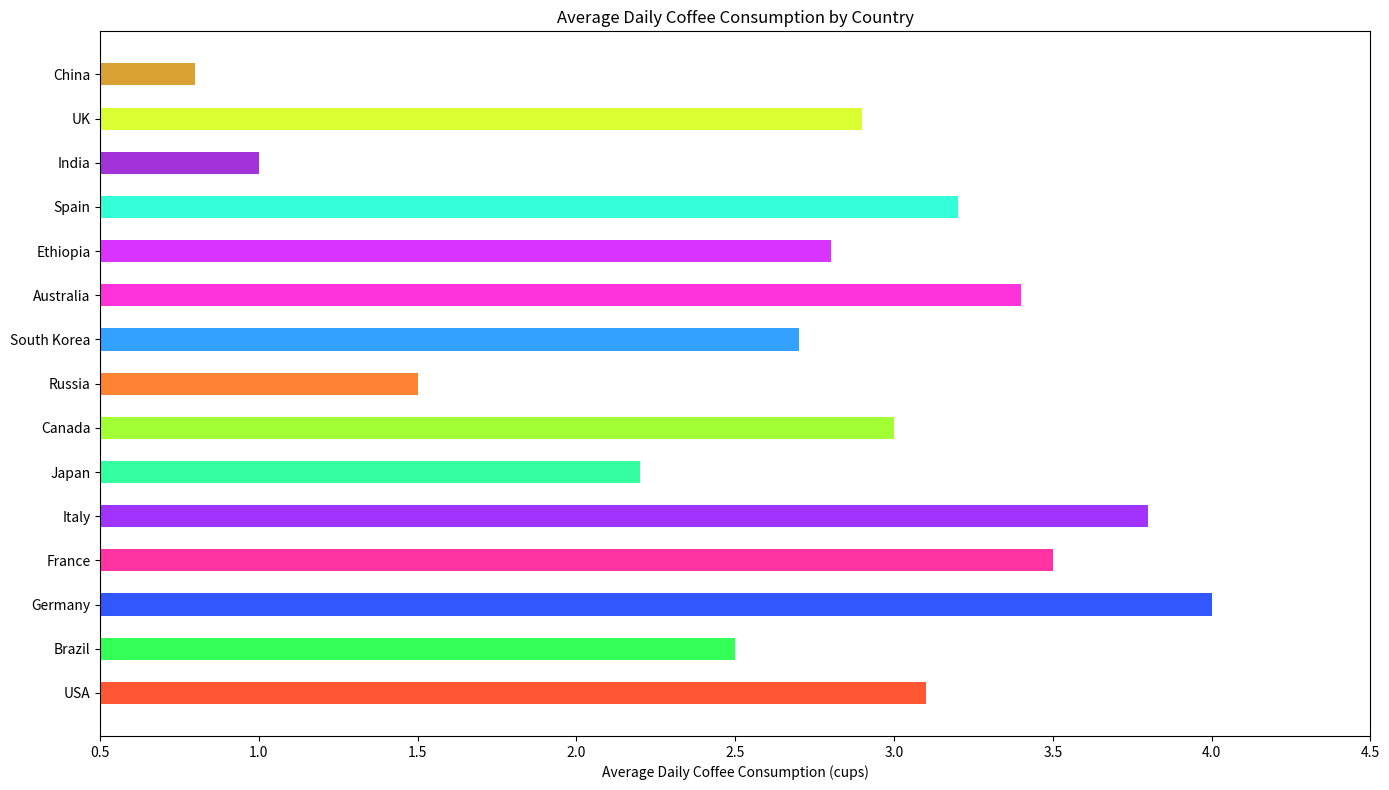

This chart was generated by the following Python code:

import matplotlib.pyplot as plt

countries = [
    'USA', 'Brazil', 'Germany', 'France', 'Italy', 'Japan', 'Canada',
    'Russia', 'South Korea', 'Australia', 'Ethiopia', 'Spain', 'India',
    'UK', 'China'
]

average_daily_coffee_consumption = [
    3.1, 2.5, 4.0, 3.5, 3.8, 2.2, 3.0, 1.5, 2.7, 3.4, 2.8, 3.2, 1.0, 2.9, 0.8
]

colors = [
    '#ff5733', '#33ff57', '#3357ff', '#ff33a1', '#a133ff',
    '#33ffa1', '#a1ff33', '#ff8333', '#33a1ff', '#ff33d9',
    '#d933ff', '#33ffd9', '#a133d9', '#d9ff33', '#d9a133'
]

plt.figure(figsize=(14, 8))
plt.barh(countries, average_daily_coffee_consumption, color=colors, height=0.5)
plt.xlabel('Average Daily Coffee Consumption (cups)')
plt.title('Average Daily Coffee Consumption by Country')
plt.xlim(0.5, 4.5)
plt.tight_layout()
plt.show()
